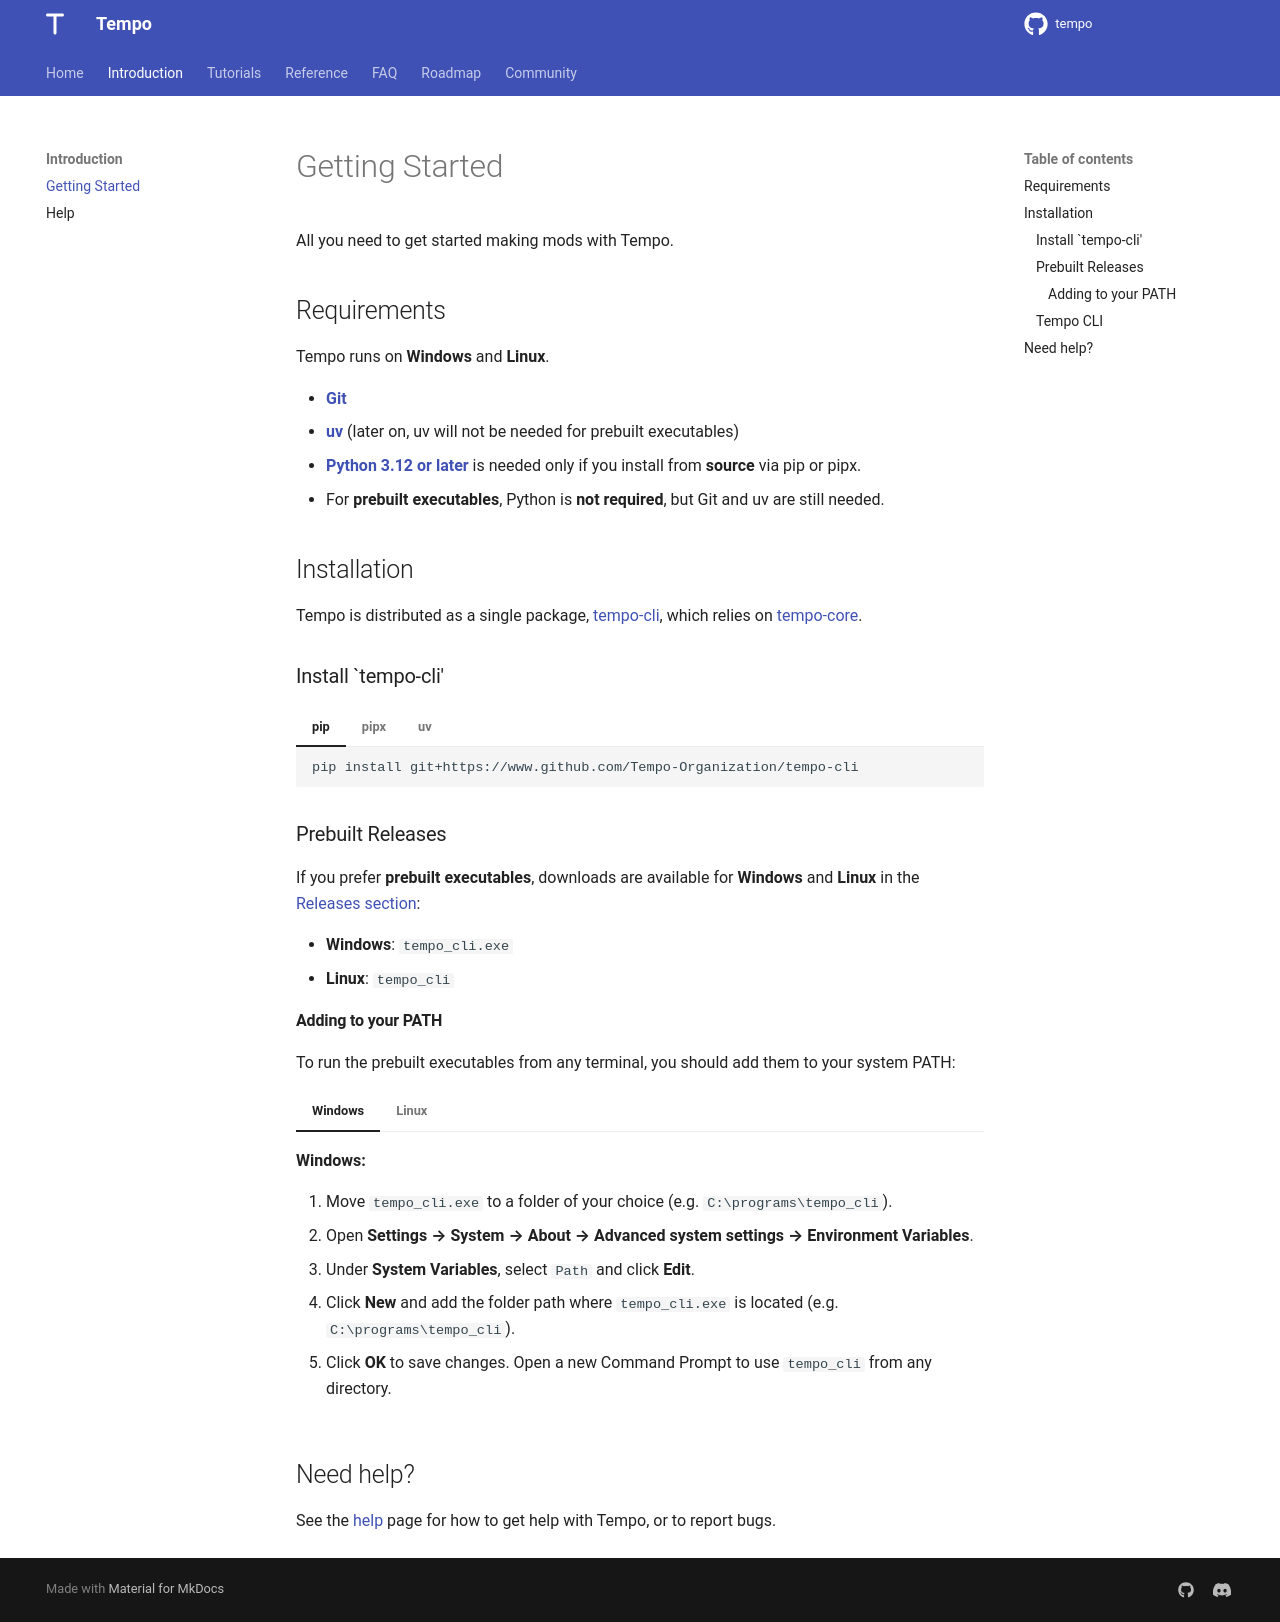

repository: Tempo-Organization/tempo-cli · page: getting_started/index.html · generator: mkdocs

# Getting Started

All you need to get started making mods with Tempo.

## Requirements

Tempo runs on **Windows** and **Linux**.

- **[Git](https://git-scm.com/downloads)**
- **[uv](https://docs.astral.sh/uv/getting-started/installation/)** (later on, uv will not be needed for prebuilt executables)
- **[Python 3.12 or later](https://www.python.org/downloads/)** is needed only if you install from **source** via pip or pipx.  
- For **prebuilt executables**, Python is **not required**, but Git and uv are still needed.



## Installation

Tempo is distributed as a single package, [tempo-cli](https://www.github.com/tempo-cli), which relies on [tempo-core](https://www.github.com/tempo-core).

### Install `tempo-cli'

=== "pip"

    ``` bash
    pip install git+https://www.github.com/Tempo-Organization/tempo-cli
    ```

=== "pipx"

    ``` bash
    pipx install git+https://www.github.com/Tempo-Organization/tempo-cli
    ```

=== "uv"

    ``` bash
    uv add git+https://www.github.com/Tempo-Organization/tempo-cli
    ```

### Prebuilt Releases

If you prefer **prebuilt executables**, downloads are available for **Windows** and **Linux** in the [Releases section](https://github.com/Tempo-Organization/tempo-cli/releases):

- **Windows**: `tempo_cli.exe`  
- **Linux**: `tempo_cli`

#### Adding to your PATH

To run the prebuilt executables from any terminal, you should add them to your system PATH:

=== "Windows"
    **Windows:**
    
    1. Move `tempo_cli.exe` to a folder of your choice (e.g. `C:\programs\tempo_cli`).
    2. Open **Settings → System → About → Advanced system settings → Environment Variables**.
    3. Under **System Variables**, select `Path` and click **Edit**.
    4. Click **New** and add the folder path where `tempo_cli.exe` is located (e.g. `C:\programs\tempo_cli`).
    5. Click **OK** to save changes. Open a new Command Prompt to use `tempo_cli` from any directory.

=== "Linux"
    **Linux:**
    
    1. Move `tempo_cli` to a folder of your choice (e.g., `/usr/local/bin`).
    2. Make sure it’s executable:  
    
    ```bash
    chmod +x /usr/local/bin/tempo_cli
    ```
    
    3. If the folder isn’t already in your PATH, add it by editing your shell config file (`~/.bashrc`, `~/.zshrc`, etc.):
    
    ```bash
    export PATH=$PATH:/usr/local/bin
    ```
    
    4. Reload your shell:
    
    ```bash
    source ~/.bashrc
    ```
    
    You can now run `tempo_cli` from any directory.
    
    ### Tempo CLI
    
    There are a number of commands available which will aid you in building mods. Run the following for a list of the available commands:
    
    ```bash
    tempo_cli --help
    ```

## Need help?

See the [help](./help.md) page for how to get help with Tempo, or to report bugs.
